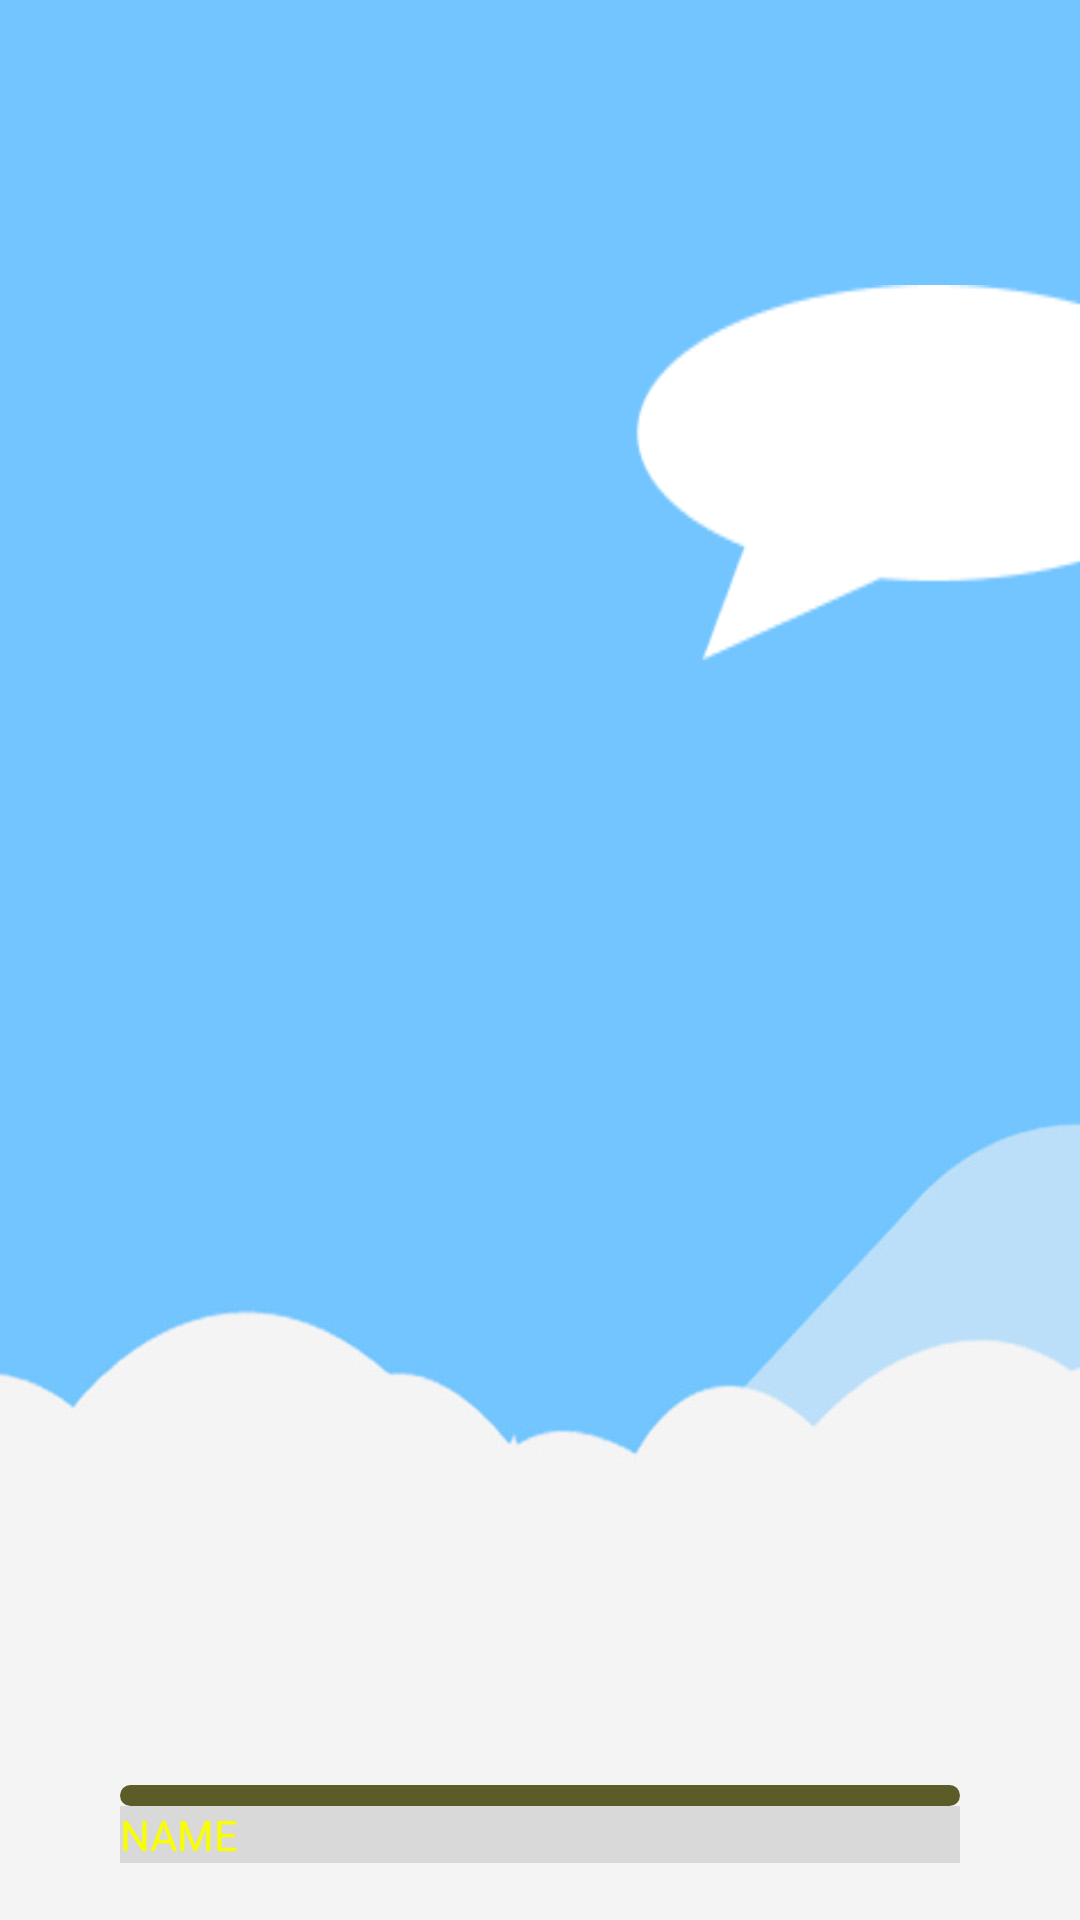

Produce the Android XML layout that renders to this screen, including the resource entries it uses.
<!-- AndroidManifest.xml: application theme Theme.SotsuGyou -->
<!-- res/layout/fragment_main.xml -->
<?xml version="1.0" encoding="utf-8"?>
<FrameLayout xmlns:android="http://schemas.android.com/apk/res/android"
    xmlns:tools="http://schemas.android.com/tools"
    android:layout_width="match_parent"
    android:layout_height="match_parent"
    android:id="@+id/background"
    android:background="@drawable/defaultbackground"
    tools:context=".Activity.Fragment.MainFragment">

    <LinearLayout
        android:layout_width="match_parent"
        android:layout_height="match_parent"
        android:orientation="vertical">

        <FrameLayout
            android:layout_width="200dp"
            android:layout_height="150dp"
            android:layout_marginTop="95dp"
            android:layout_marginStart="210dp"
            android:background="@drawable/textframe">

            <TextView
                android:id="@+id/explanation"
                android:layout_gravity="center"
                android:layout_width="150dp"
                android:layout_height="150dp"
                android:textSize="12sp"
                android:gravity="center"
                android:layout_marginBottom="35dp"/>

        </FrameLayout>



        <FrameLayout
            android:layout_width="300dp"
            android:layout_height="300dp"
            android:layout_gravity="center">

            <ImageView
                android:id="@+id/main_dollImageView"
                android:layout_width="193dp"
                android:layout_height="193dp"
                android:layout_marginLeft="-3dp"
                android:layout_gravity="center"/>

            <ImageView
                android:id="@+id/frame"
                android:layout_width="230dp"
                android:layout_height="230dp"
                android:layout_gravity="center"/>

        </FrameLayout>

        <RelativeLayout
            android:layout_width="match_parent"
            android:layout_marginTop="50dp"
            android:layout_height="wrap_content">

            <ProgressBar
                android:id="@+id/main_expbar"
                style="@style/Widget.AppCompat.ProgressBar.Horizontal"
                android:layout_width="match_parent"
                android:background="@drawable/progressbar_drawable"
                android:layout_height="7dp"
                android:layout_marginHorizontal="40dp"
                android:max="100"
                android:progress="0"
                android:progressDrawable="@drawable/prgoressbar_bg"/>

            <LinearLayout
                android:layout_width="match_parent"
                android:layout_height="wrap_content"
                android:layout_marginHorizontal="40dp"
                android:background="@color/grey"
                android:layout_below="@id/main_expbar"
                android:orientation="horizontal">

                <TextView
                    android:id="@+id/main_dollName_textView"
                    android:layout_width="wrap_content"
                    android:layout_height="wrap_content"
                    android:text="NAME"
                    android:textColor="@color/yellow_lightp_text" />

                <TextView
                    android:id="@+id/leavetext"
                    android:layout_width="wrap_content"
                    android:layout_height="wrap_content"
                    android:textSize="10sp"
                    android:text=""
                    android:layout_marginLeft="5dp"
                    android:textColor="@color/yellow_lightp_text"/>

                <TextView
                    android:id="@+id/exptext"
                    android:layout_width="wrap_content"
                    android:layout_height="wrap_content"
                    android:text=""
                    android:textColor="@color/yellow_lightp_text"
                    android:layout_marginLeft="5dp"/>

            </LinearLayout>

        </RelativeLayout>

    </LinearLayout>


</FrameLayout>
<!-- resources referenced by this layout -->
<resources>
  <color name="grey">#D9D9D9</color>
  <color name="yellow_lightp_text">#FAFF00</color>
  <!-- drawable defaultbackground: jpg bitmap (drawable, 80735 bytes) -->
  <!-- drawable prgoressbar_bg (drawable) -->
  <?xml version="1.0" encoding="utf-8"?>
  <layer-list xmlns:android="http://schemas.android.com/apk/res/android">
  
  
  
  
  
  
  
  
  
  
  
      <item android:id="@android:id/progress">
          <clip>
              <shape>
                  <corners android:radius="35dp"/>
                  <solid android:color="@color/yellow_lightp"/>
              </shape>
          </clip>
      </item>
  
  </layer-list>
  <!-- drawable progressbar_drawable (drawable) -->
  <?xml version="1.0" encoding="utf-8"?>
  <selector xmlns:android="http://schemas.android.com/apk/res/android">
      <item>
          <shape>
              <solid android:color="@color/yellow_darkp"/>
              <corners android:radius="35dp"/>
          </shape>
      </item>
  </selector>
  <!-- drawable textframe: png bitmap (drawable, 2097 bytes) -->
  <style name="Theme.SotsuGyou" parent="Base.Theme.SotsuGyou" />
  <color name="yellow_lightp">#FAFF00</color>
  <color name="yellow_darkp">#5B5C27</color>
  <style name="Base.Theme.SotsuGyou" parent="Theme.MaterialComponents.DayNight.NoActionBar.Bridge">
          <item name="windowNoTitle">true</item>
          
          
      </style>
</resources>
